The GitHub repository yuri0329/AIFactory_FruitQC contains a labelled image folder "AIFactory_FruitQC" with 8 categories: apple fuji, mandarine hallabong, mandarine onjumilgam, pear chuhwang, pear singo, persimmon bansi, persimmon booyu, persimmon daebong. Examples follow, each with its label.

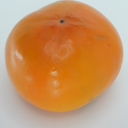
Label: persimmon booyu

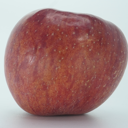
Label: apple fuji

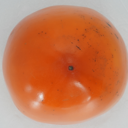
Label: persimmon daebong

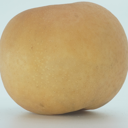
Label: pear singo

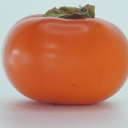
Label: persimmon bansi

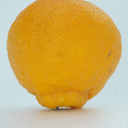
Label: mandarine hallabong
